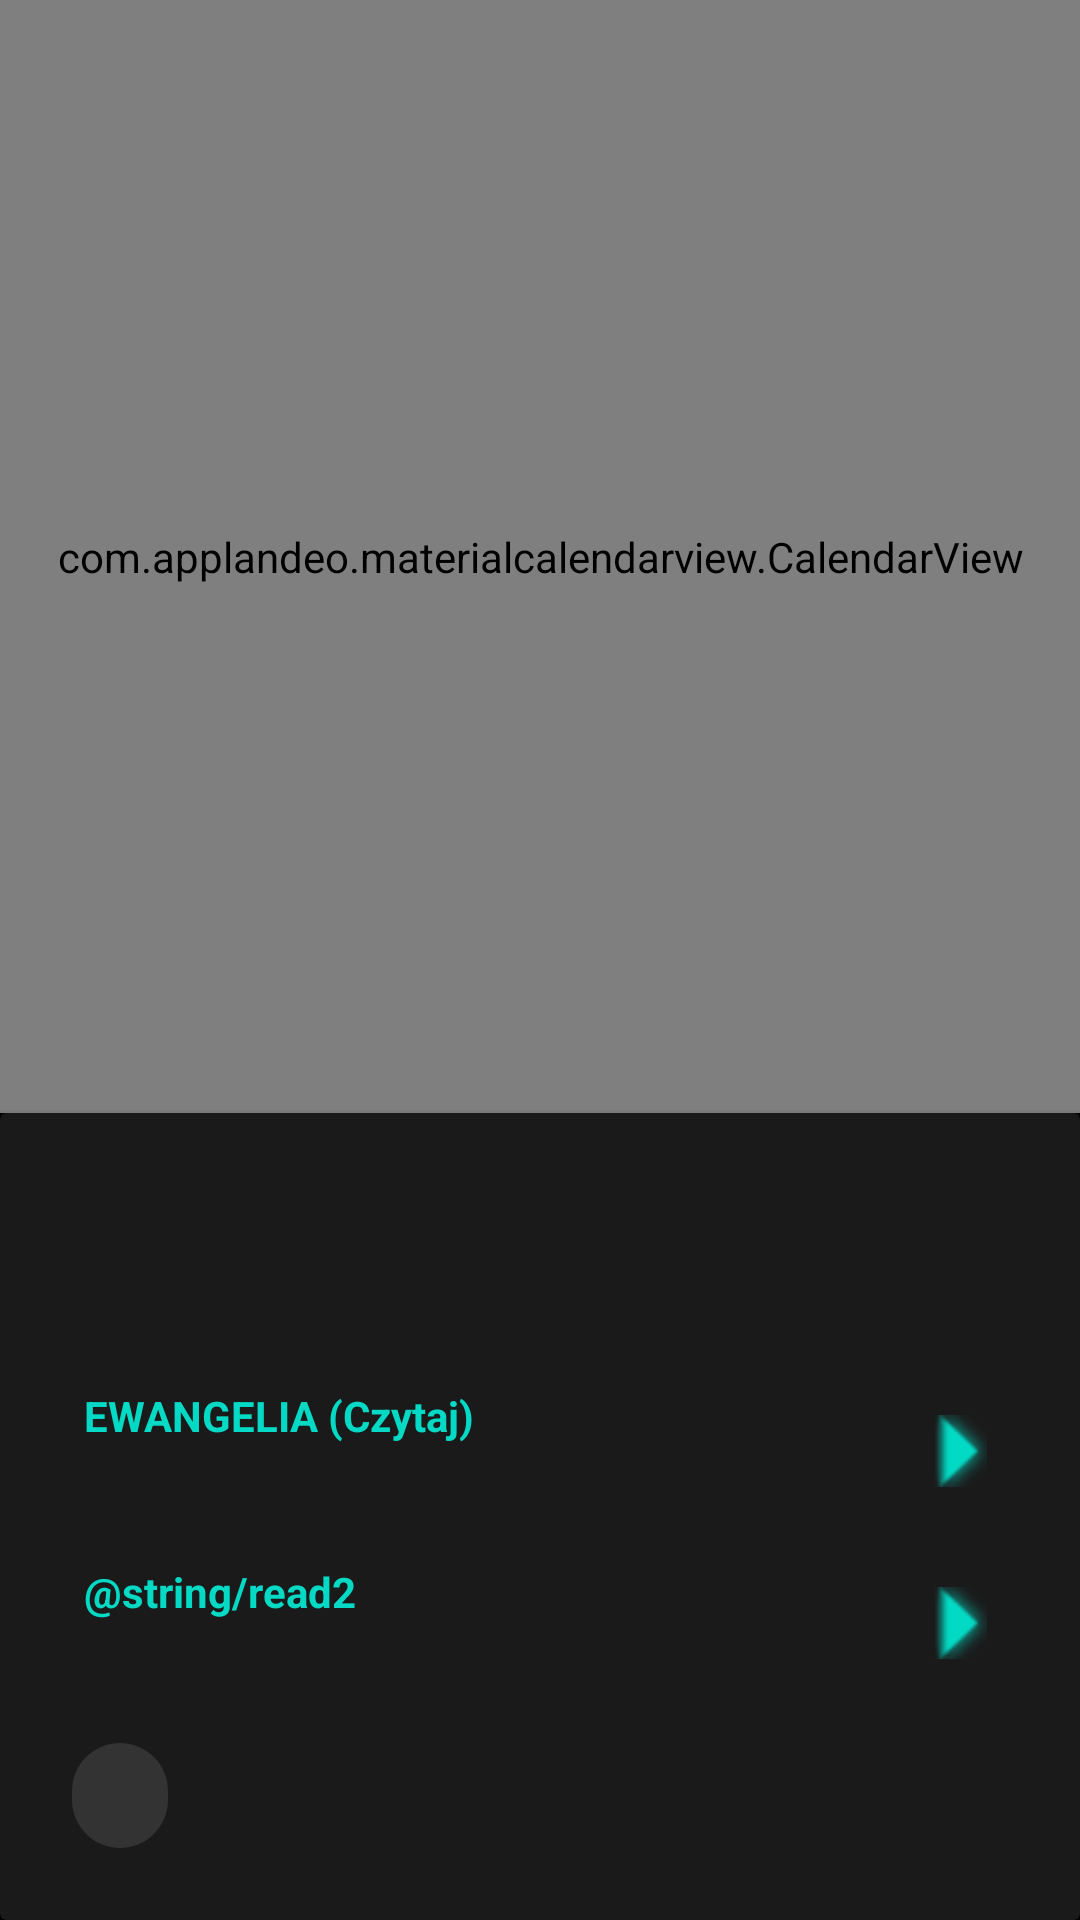

Produce the Android XML layout that renders to this screen, including the resource entries it uses.
<!-- AndroidManifest.xml: application theme Theme.LiturgicalCalendar -->
<!-- res/layout/fragment_calendar.xml -->
<?xml version="1.0" encoding="utf-8"?>
<LinearLayout xmlns:android="http://schemas.android.com/apk/res/android"
    xmlns:app="http://schemas.android.com/apk/res-auto"
    xmlns:tools="http://schemas.android.com/tools"
    android:layout_width="match_parent"
    android:layout_height="match_parent"
    android:background="@android:color/black"
    android:orientation="vertical">

    <com.applandeo.materialcalendarview.CalendarView
        android:id="@+id/calendarView"
        android:layout_width="match_parent"
        android:layout_height="0dp"
        android:layout_weight="1"
        android:background="@android:color/black"

        app:abbreviationsBarColor="@android:color/black"
        app:abbreviationsLabelsColor="@android:color/white"
        app:daysLabelsColor="@android:color/white"
        app:eventsEnabled="true"
        app:headerColor="@android:color/black"
        app:headerLabelColor="@android:color/white"
        app:pagesColor="@android:color/black"
        app:selectionColor="@color/purple_700"
        app:todayLabelColor="@color/teal_200"
        app:type="one_day_picker" />

    <androidx.cardview.widget.CardView
        android:id="@+id/detailsCard"
        android:layout_width="match_parent"
        android:layout_height="wrap_content"
        app:cardBackgroundColor="#1A1A1A"
        app:cardElevation="4dp">

        <LinearLayout
            android:layout_width="match_parent"
            android:layout_height="wrap_content"
            android:orientation="vertical"
            android:padding="24dp">

            <LinearLayout
                android:layout_width="match_parent"
                android:layout_height="wrap_content"
                android:gravity="center_vertical"
                android:orientation="horizontal">

                <TextView
                    android:id="@+id/dateText"
                    android:layout_width="0dp"
                    android:layout_height="wrap_content"
                    android:layout_weight="1"
                    android:textColor="@android:color/darker_gray"
                    android:textSize="14sp"
                    tools:text="30 Listopada 2025" />

                <TextView
                    android:id="@+id/premiumButton"
                    android:layout_width="wrap_content"
                    android:layout_height="wrap_content"
                    android:background="?attr/selectableItemBackground"
                    android:clickable="true"
                    android:focusable="true"
                    android:padding="8dp"
                    android:text="@string/premium_version"
                    android:textColor="@color/teal_200"
                    android:textStyle="bold"
                    android:visibility="gone" />
            </LinearLayout>

            <TextView
                android:id="@+id/feastText"
                android:layout_width="wrap_content"
                android:layout_height="wrap_content"
                android:layout_marginTop="4dp"
                android:textColor="@android:color/white"
                android:textSize="18sp"
                android:textStyle="bold"
                tools:text="1. Niedziela Adwentu" />

            <LinearLayout
                android:id="@+id/gospelContainer"
                android:layout_width="match_parent"
                android:layout_height="wrap_content"
                android:layout_marginTop="12dp"
                android:background="?attr/selectableItemBackground"
                android:clickable="true"
                android:focusable="true"
                android:gravity="center_vertical"
                android:orientation="horizontal"
                android:paddingHorizontal="4dp"
                android:paddingVertical="8dp">

                <LinearLayout
                    android:layout_width="0dp"
                    android:layout_height="wrap_content"
                    android:layout_weight="1"
                    android:orientation="vertical">

                    <TextView
                        android:id="@+id/gospelHeader"
                        android:layout_width="wrap_content"
                        android:layout_height="wrap_content"
                        android:text="@string/read1"
                        android:textColor="@color/teal_200"
                        android:textSize="14sp"
                        android:textStyle="bold" />

                    <TextView
                        android:id="@+id/gospelSigla"
                        android:layout_width="wrap_content"
                        android:layout_height="wrap_content"
                        android:layout_marginTop="2dp"
                        android:textColor="@android:color/white"
                        android:textSize="16sp"
                        android:textStyle="italic"
                        tools:text="Mt 24, 37-44" />
                </LinearLayout>

                <ImageView
                    android:layout_width="24dp"
                    android:layout_height="24dp"
                    android:rotation="-90"
                    android:src="@android:drawable/arrow_down_float"
                    app:tint="@color/teal_200" />
            </LinearLayout>

            <LinearLayout
                android:id="@+id/psalmContainer"
                android:layout_width="match_parent"
                android:layout_height="wrap_content"
                android:background="?attr/selectableItemBackground"
                android:clickable="true"
                android:focusable="true"
                android:gravity="center_vertical"
                android:orientation="horizontal"
                android:paddingHorizontal="4dp"
                android:paddingVertical="8dp">

                <LinearLayout
                    android:layout_width="0dp"
                    android:layout_height="wrap_content"
                    android:layout_weight="1"
                    android:orientation="vertical">

                    <TextView
                        android:id="@+id/psalmHeader"
                        android:layout_width="wrap_content"
                        android:layout_height="wrap_content"
                        android:text="@string/read2"
                        android:textColor="@color/teal_200"
                        android:textSize="14sp"
                        android:textStyle="bold" />

                    <TextView
                        android:id="@+id/psalmSiglaDisplay"
                        android:layout_width="wrap_content"
                        android:layout_height="wrap_content"
                        android:layout_marginTop="2dp"
                        android:fontStyle="italic"
                        android:textColor="@android:color/darker_gray"
                        android:textSize="14sp"
                        tools:text="Ps 23..." />
                </LinearLayout>

                <ImageView
                    android:layout_width="24dp"
                    android:layout_height="24dp"
                    android:rotation="-90"
                    android:src="@android:drawable/arrow_down_float"
                    app:tint="@color/teal_200" />
            </LinearLayout>

            <TextView
                android:id="@+id/seasonText"
                android:layout_width="wrap_content"
                android:layout_height="wrap_content"
                android:layout_marginTop="12dp"
                android:background="@drawable/bg_season_chip"
                android:paddingHorizontal="16dp"
                android:paddingVertical="8dp"
                android:textColor="@color/liturgical_green"
                android:textSize="14sp"
                android:textStyle="bold"
                android:gravity="center"
                tools:text="Okres Zwykły" />

        </LinearLayout>
    </androidx.cardview.widget.CardView>

</LinearLayout>
<!-- resources referenced by this layout -->
<resources>
  <color name="liturgical_green">#008000</color>
  <color name="purple_700">#3700B3</color>
  <color name="teal_200">#03DAC5</color>
  <!-- drawable bg_season_chip (drawable) -->
  <shape xmlns:android="http://schemas.android.com/apk/res/android"
      android:shape="rectangle">
  
      <solid android:color="#333333"/>
  
      <corners android:radius="50dp"/>
  
  </shape>
  <string name="premium_version">Wersja Premium</string>
  <string name="read1">EWANGELIA (Czytaj)</string>
  <style name="Theme.LiturgicalCalendar" parent="Base.Theme.LiturgicalCalendar" />
  <style name="Base.Theme.LiturgicalCalendar" parent="Theme.Material3.DayNight.NoActionBar">
          
          
      </style>
</resources>
